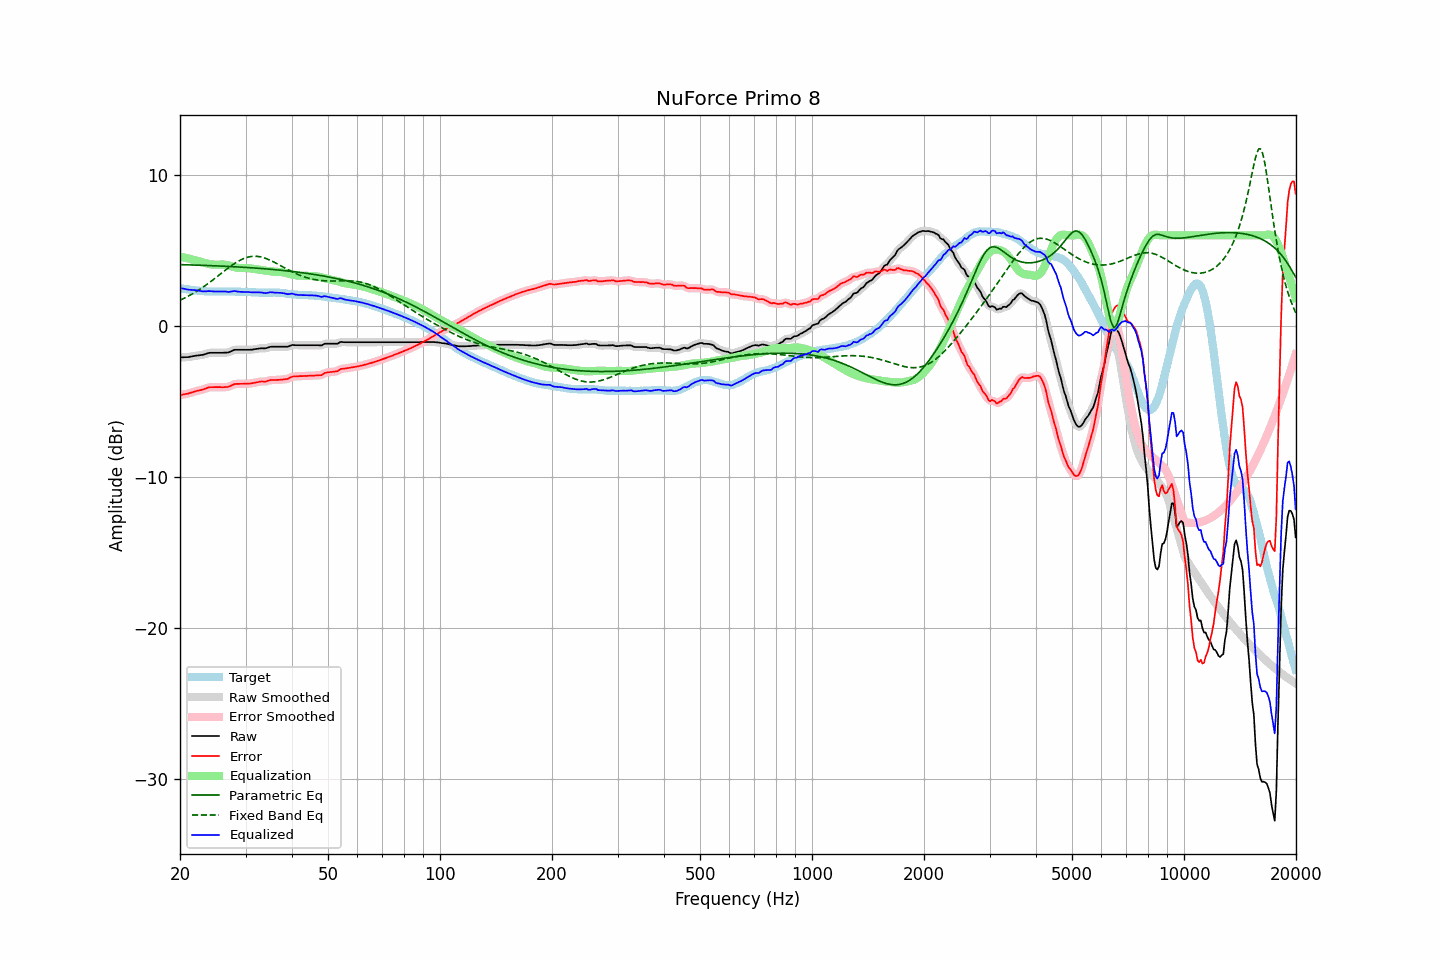

The file beside this chart, header and first rows:
frequency, raw, error, smoothed, error_smoothed, equalization, parametric_eq, fixed_band_eq, equalized_raw, equalized_smoothed, target
20.00, -2.08, -4.59, -2.08, -4.58, 4.59, 4.06, 1.70, 2.51, 2.51, 2.50
20.20, -2.08, -4.57, -2.08, -4.57, 4.57, 4.06, 1.75, 2.49, 2.49, 2.48
20.40, -2.08, -4.54, -2.08, -4.55, 4.55, 4.05, 1.80, 2.46, 2.47, 2.46
20.61, -2.07, -4.52, -2.08, -4.53, 4.52, 4.05, 1.85, 2.45, 2.45, 2.45
20.81, -2.07, -4.50, -2.07, -4.51, 4.50, 4.05, 1.90, 2.43, 2.42, 2.43
21.02, -2.07, -4.49, -2.07, -4.48, 4.47, 4.04, 1.96, 2.40, 2.41, 2.42
21.23, -2.05, -4.45, -2.05, -4.46, 4.45, 4.04, 2.02, 2.40, 2.39, 2.40
21.44, -2.03, -4.42, -2.03, -4.42, 4.42, 4.04, 2.08, 2.39, 2.39, 2.39
21.66, -2.01, -4.39, -2.01, -4.39, 4.39, 4.03, 2.14, 2.38, 2.38, 2.38
21.87, -1.99, -4.35, -1.99, -4.35, 4.36, 4.03, 2.20, 2.37, 2.37, 2.36
22.09, -1.97, -4.32, -1.98, -4.32, 4.33, 4.03, 2.27, 2.36, 2.36, 2.35
22.31, -1.96, -4.30, -1.96, -4.30, 4.30, 4.02, 2.33, 2.34, 2.34, 2.34
22.54, -1.95, -4.28, -1.95, -4.28, 4.27, 4.02, 2.40, 2.32, 2.32, 2.33
22.76, -1.93, -4.25, -1.94, -4.25, 4.24, 4.02, 2.47, 2.31, 2.30, 2.32
22.99, -1.92, -4.23, -1.92, -4.22, 4.21, 4.01, 2.54, 2.29, 2.29, 2.31
23.22, -1.89, -4.19, -1.89, -4.19, 4.18, 4.01, 2.62, 2.29, 2.29, 2.30
23.45, -1.86, -4.16, -1.86, -4.15, 4.15, 4.01, 2.69, 2.29, 2.29, 2.29
23.69, -1.82, -4.11, -1.82, -4.11, 4.12, 4.00, 2.77, 2.30, 2.30, 2.28
23.92, -1.79, -4.07, -1.80, -4.08, 4.10, 4.00, 2.85, 2.31, 2.30, 2.28
24.16, -1.78, -4.06, -1.78, -4.06, 4.08, 3.99, 2.93, 2.30, 2.30, 2.28
24.40, -1.78, -4.06, -1.78, -4.06, 4.07, 3.99, 3.01, 2.28, 2.29, 2.28
24.65, -1.78, -4.06, -1.78, -4.06, 4.06, 3.98, 3.09, 2.28, 2.28, 2.28
24.89, -1.78, -4.06, -1.78, -4.06, 4.06, 3.98, 3.17, 2.27, 2.27, 2.28
25.14, -1.78, -4.06, -1.78, -4.06, 4.06, 3.97, 3.25, 2.28, 2.28, 2.28
25.39, -1.78, -4.06, -1.78, -4.06, 4.06, 3.97, 3.34, 2.28, 2.28, 2.28
25.65, -1.78, -4.06, -1.78, -4.06, 4.07, 3.97, 3.42, 2.29, 2.28, 2.28
25.91, -1.78, -4.07, -1.78, -4.06, 4.07, 3.96, 3.51, 2.29, 2.29, 2.28
26.16, -1.78, -4.07, -1.78, -4.06, 4.07, 3.96, 3.59, 2.28, 2.29, 2.28
26.43, -1.77, -4.06, -1.78, -4.06, 4.05, 3.95, 3.67, 2.28, 2.27, 2.28
26.69, -1.77, -4.05, -1.77, -4.05, 4.03, 3.94, 3.75, 2.26, 2.26, 2.28
26.96, -1.76, -4.04, -1.75, -4.03, 4.01, 3.94, 3.84, 2.25, 2.26, 2.28
27.23, -1.72, -4.00, -1.72, -4.00, 3.98, 3.93, 3.91, 2.26, 2.26, 2.28
27.50, -1.67, -3.95, -1.67, -3.95, 3.95, 3.93, 3.99, 2.28, 2.28, 2.28
27.77, -1.62, -3.90, -1.62, -3.90, 3.92, 3.92, 4.07, 2.30, 2.30, 2.28
28.05, -1.58, -3.86, -1.59, -3.86, 3.89, 3.92, 4.14, 2.31, 2.30, 2.27
28.33, -1.58, -3.85, -1.58, -3.85, 3.87, 3.91, 4.21, 2.29, 2.29, 2.26
28.62, -1.58, -3.84, -1.58, -3.84, 3.85, 3.91, 4.27, 2.27, 2.27, 2.26
28.90, -1.58, -3.84, -1.58, -3.84, 3.84, 3.90, 4.33, 2.26, 2.26, 2.26
29.19, -1.58, -3.84, -1.58, -3.84, 3.83, 3.89, 4.39, 2.25, 2.25, 2.26
29.48, -1.58, -3.84, -1.58, -3.84, 3.83, 3.89, 4.43, 2.25, 2.25, 2.26
29.78, -1.58, -3.84, -1.58, -3.84, 3.84, 3.88, 4.48, 2.25, 2.25, 2.26
30.08, -1.58, -3.84, -1.58, -3.84, 3.83, 3.87, 4.52, 2.25, 2.25, 2.25
30.38, -1.58, -3.83, -1.58, -3.83, 3.83, 3.87, 4.55, 2.25, 2.25, 2.25
30.68, -1.58, -3.82, -1.58, -3.83, 3.82, 3.86, 4.57, 2.24, 2.24, 2.24
30.99, -1.58, -3.82, -1.58, -3.81, 3.81, 3.85, 4.60, 2.22, 2.23, 2.24
31.30, -1.57, -3.80, -1.57, -3.80, 3.79, 3.85, 4.61, 2.22, 2.22, 2.23
31.61, -1.55, -3.78, -1.55, -3.78, 3.77, 3.84, 4.61, 2.22, 2.22, 2.22
31.93, -1.53, -3.75, -1.54, -3.75, 3.76, 3.83, 4.61, 2.22, 2.22, 2.22
32.24, -1.52, -3.73, -1.52, -3.73, 3.74, 3.82, 4.61, 2.22, 2.22, 2.21
32.57, -1.50, -3.71, -1.50, -3.71, 3.72, 3.81, 4.59, 2.22, 2.22, 2.21
32.89, -1.49, -3.70, -1.49, -3.69, 3.71, 3.81, 4.57, 2.22, 2.22, 2.20
33.22, -1.48, -3.68, -1.49, -3.69, 3.69, 3.80, 4.55, 2.21, 2.20, 2.20
33.55, -1.49, -3.69, -1.49, -3.69, 3.68, 3.79, 4.52, 2.18, 2.19, 2.20
33.89, -1.49, -3.70, -1.48, -3.68, 3.66, 3.78, 4.48, 2.17, 2.18, 2.20
34.23, -1.46, -3.66, -1.46, -3.66, 3.65, 3.77, 4.44, 2.18, 2.18, 2.20
34.57, -1.43, -3.63, -1.43, -3.63, 3.63, 3.76, 4.40, 2.20, 2.20, 2.20
34.92, -1.39, -3.60, -1.40, -3.60, 3.62, 3.75, 4.35, 2.23, 2.22, 2.21
35.27, -1.38, -3.58, -1.38, -3.59, 3.61, 3.74, 4.30, 2.23, 2.22, 2.20
35.62, -1.38, -3.59, -1.38, -3.59, 3.60, 3.74, 4.25, 2.21, 2.22, 2.21
35.97, -1.38, -3.59, -1.38, -3.59, 3.59, 3.73, 4.20, 2.20, 2.20, 2.20
... 635 more rows
